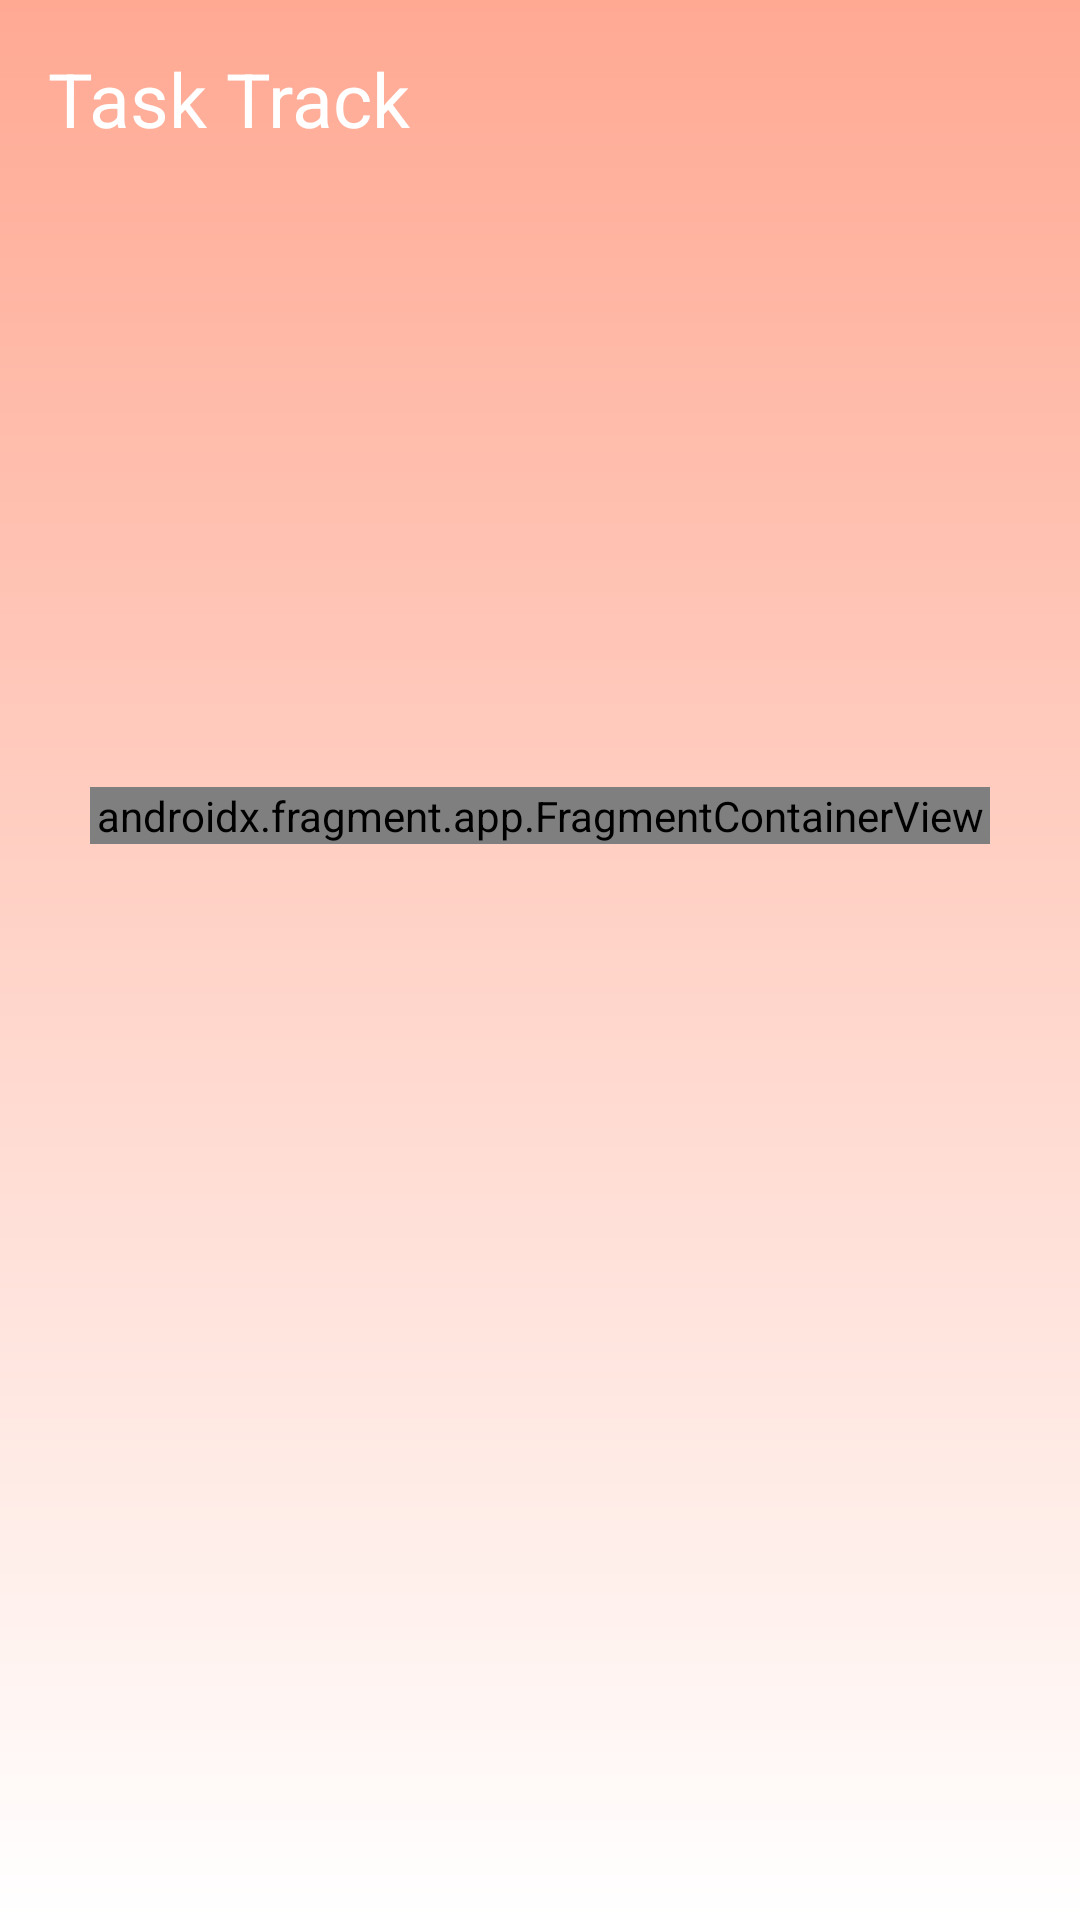

The Android layout XML behind this screen, and the referenced resources:
<!-- AndroidManifest.xml: application theme Theme.TaskTrack -->
<!-- res/layout/activity_main.xml -->
<?xml version="1.0" encoding="utf-8"?>
<androidx.constraintlayout.widget.ConstraintLayout xmlns:android="http://schemas.android.com/apk/res/android"
    xmlns:app="http://schemas.android.com/apk/res-auto"
    xmlns:tools="http://schemas.android.com/tools"
    android:id="@+id/main"
    android:layout_width="match_parent"
    android:layout_height="match_parent"
    android:orientation="vertical"
    tools:context=".MainActivity">


    <TextView
        android:id="@+id/textView"
        android:layout_width="wrap_content"
        android:layout_height="wrap_content"
        android:layout_marginStart="16dp"
        android:layout_marginTop="16dp"
        android:text="Task Track"
        android:textColor="@color/white"
        android:textSize="25sp"
        app:layout_constraintStart_toStartOf="parent"
        app:layout_constraintTop_toTopOf="parent" />

    <androidx.fragment.app.FragmentContainerView
        android:id="@+id/fragmentContainerViewMain"
        android:name="com.example.tasktrack.LoginFragment"
        android:layout_width="match_parent"
        android:layout_height="wrap_content"
        android:layout_margin="30dp"
        android:foregroundGravity="center"
        app:layout_constraintBottom_toBottomOf="parent"
        app:layout_constraintEnd_toEndOf="parent"
        app:layout_constraintStart_toStartOf="parent"
        app:layout_constraintTop_toTopOf="parent"
        app:layout_constraintVertical_bias="0.414" />


</androidx.constraintlayout.widget.ConstraintLayout>
<!-- resources referenced by this layout -->
<resources>
  <color name="white">#FFFFFFFF</color>
  <style name="Theme.TaskTrack" parent="Base.Theme.TaskTrack" />
  <style name="Base.Theme.TaskTrack" parent="Theme.Material3.DayNight.NoActionBar">
          
          
  
          <item name="android:windowBackground">@drawable/background_app</item>
  
      </style>
  <!-- drawable background_app (drawable) -->
  <?xml version="1.0" encoding="utf-8"?>
  <shape xmlns:android="http://schemas.android.com/apk/res/android">
  
      <gradient
          android:angle="100"
          android:startColor="@color/primary"
          android:endColor="#ffffff"
          />
  
  </shape>
  <color name="primary">#FFA993</color>
</resources>
